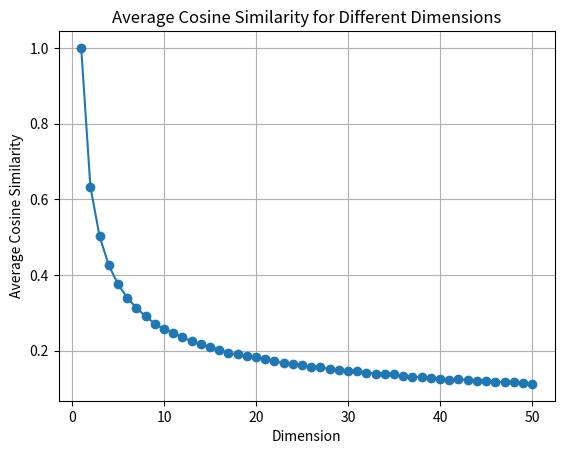

This chart was generated by the following Python code:
#!python

import numpy as np
import matplotlib.pyplot as plt
import csv

def generate_random_unit_vector(dimension):
    vec = np.random.randn(dimension)
    return vec / np.linalg.norm(vec)

def cosine_similarity(vec1, vec2):
    return np.dot(vec1, vec2) / (np.linalg.norm(vec1) * np.linalg.norm(vec2))

def calculate_average_similarity(dimensions, num_pairs):
    avg_similarities = []
    for d in range(1, dimensions + 1):
        similarities = []
        for _ in range(num_pairs):
            vec1 = generate_random_unit_vector(d)
            vec2 = generate_random_unit_vector(d)
            similarities.append(abs(cosine_similarity(vec1, vec2)))
        avg_similarity = np.mean(similarities)
        avg_similarities.append(avg_similarity)
    return avg_similarities

def plot_similarity(dimensions, avg_similarities, output_csv):
    data = np.vstack((range(1, dimensions + 1), avg_similarities)).T
    np.savetxt(output_csv, data, delimiter=',', header='Dimension,Average Cosine Similarity', comments='', fmt='%d,%.6f')

    plt.plot(range(1, dimensions + 1), avg_similarities, marker='o')
    plt.xlabel('Dimension')
    plt.ylabel('Average Cosine Similarity')
    plt.title('Average Cosine Similarity for Different Dimensions')
    plt.grid(True)
    plt.show()

# Parameters
num_dimensions = 50  # Number of dimensions to consider
num_pairs = 10000     # Number of random vector pairs to generate for each dimension
output_csv = 'graph_values.csv'  # Output CSV file path

# Calculate average similarities
avg_similarities = calculate_average_similarity(num_dimensions, num_pairs)

# Plot the results and export graph values as CSV
plot_similarity(num_dimensions, avg_similarities, output_csv)
